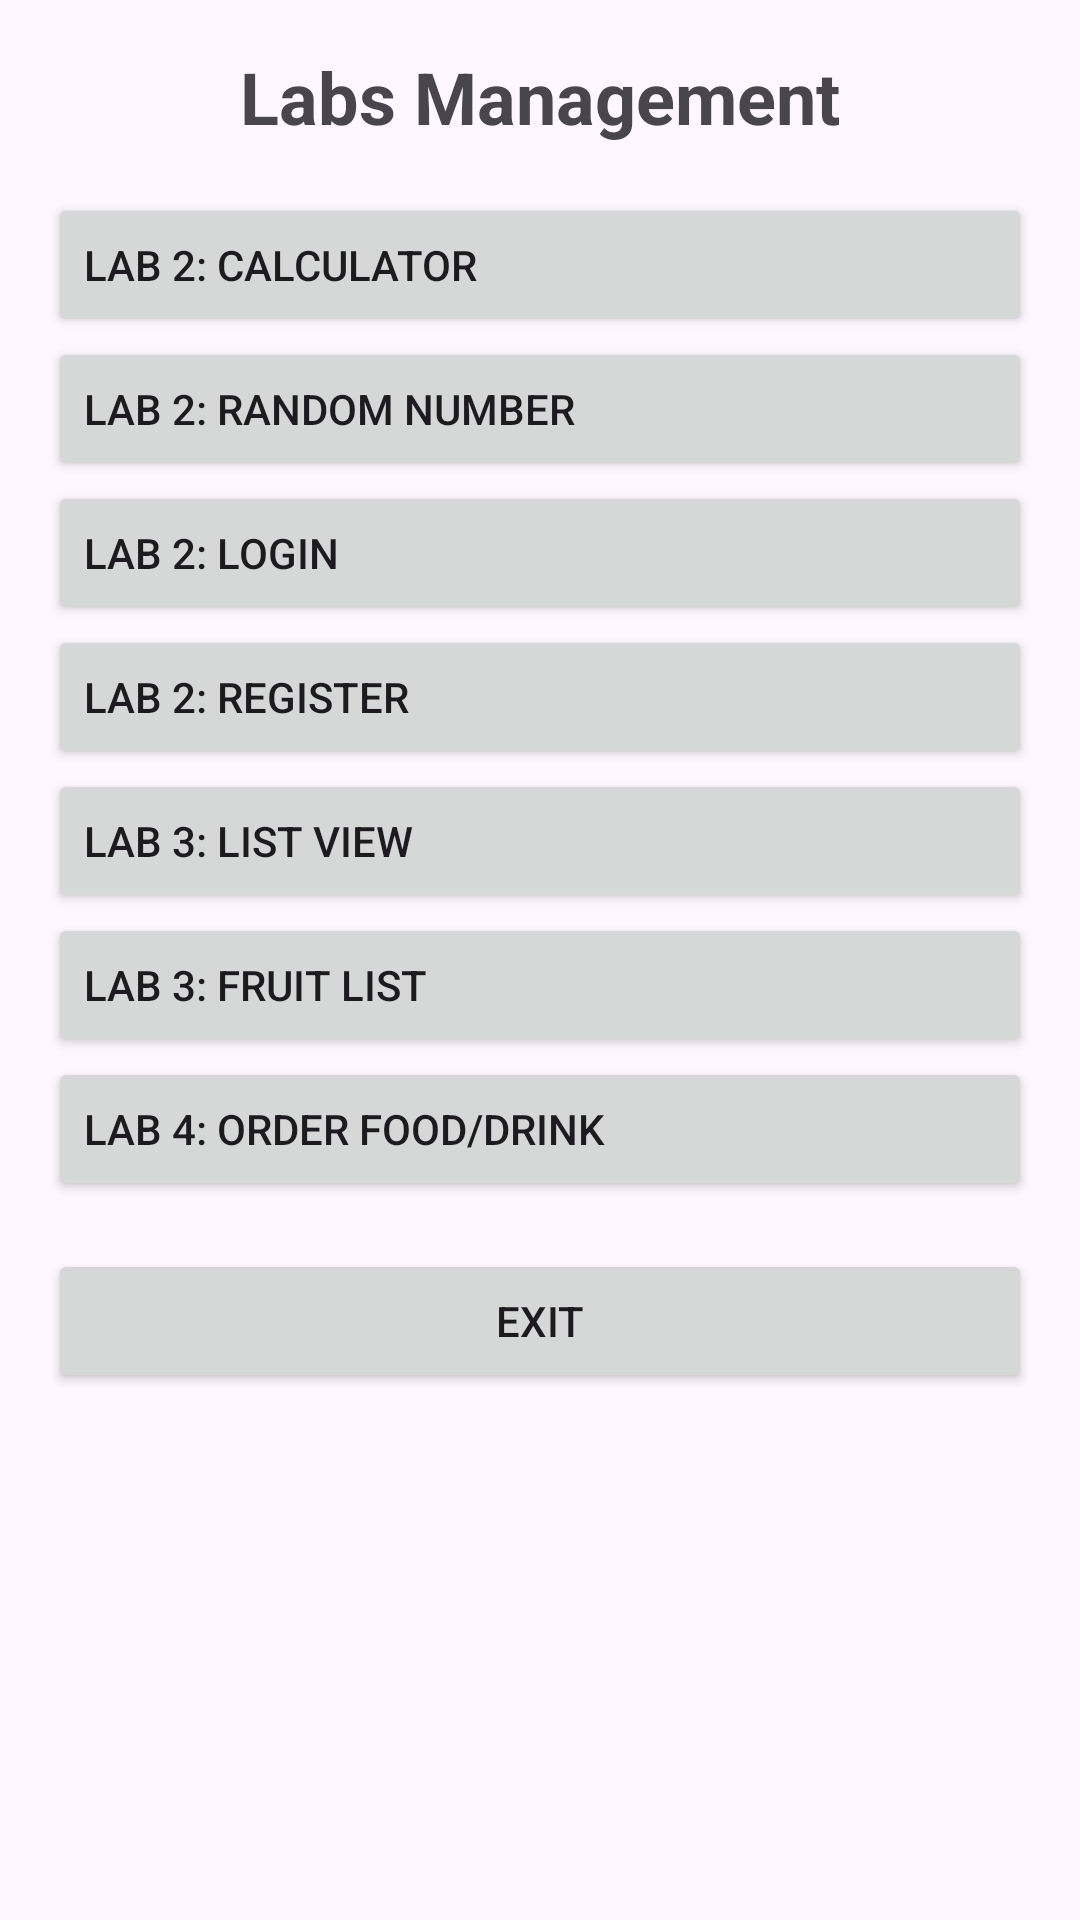

Layout XML and referenced resources for this Android screen:
<!-- AndroidManifest.xml: application theme Theme.Lab234 -->
<!-- res/layout/activity_main.xml -->
<?xml version="1.0" encoding="utf-8"?>
<LinearLayout xmlns:android="http://schemas.android.com/apk/res/android"
    android:layout_width="match_parent"
    android:layout_height="match_parent"
    android:orientation="vertical"
    android:padding="16dp">

    
    <TextView
        android:id="@+id/mainTitle"
        android:layout_width="wrap_content"
        android:layout_height="wrap_content"
        android:text="Labs Management"
        android:textSize="24sp"
        android:textStyle="bold"
        android:layout_gravity="center"
        android:layout_marginBottom="16dp" />

    
    <LinearLayout
        android:id="@+id/buttonContainer"
        android:layout_width="match_parent"
        android:layout_height="wrap_content"
        android:orientation="vertical">

        <Button
            android:id="@+id/buttonCalculator"
            android:layout_width="match_parent"
            android:layout_height="wrap_content"
            android:text="Lab 2: Calculator"
            android:gravity="start|center_vertical" />

        <Button
            android:id="@+id/buttonRandomNumber"
            android:layout_width="match_parent"
            android:layout_height="wrap_content"
            android:text="Lab 2: Random Number"
            android:gravity="start|center_vertical" />

        <Button
            android:id="@+id/buttonLogin"
            android:layout_width="match_parent"
            android:layout_height="wrap_content"
            android:text="Lab 2: Login"
            android:gravity="start|center_vertical" />

        <Button
            android:id="@+id/buttonRegister"
            android:layout_width="match_parent"
            android:layout_height="wrap_content"
            android:text="Lab 2: Register"
            android:gravity="start|center_vertical" />

        <Button
            android:id="@+id/buttonListView"
            android:layout_width="match_parent"
            android:layout_height="wrap_content"
            android:text="Lab 3: List View"
            android:gravity="start|center_vertical" />

        <Button
            android:id="@+id/buttonFruitList"
            android:layout_width="match_parent"
            android:layout_height="wrap_content"
            android:text="Lab 3: Fruit List"
            android:gravity="start|center_vertical" />

        <Button
            android:id="@+id/buttonOrderFoodDrink"
            android:layout_width="match_parent"
            android:layout_height="wrap_content"
            android:text="Lab 4: Order Food/Drink"
            android:gravity="start|center_vertical" />
    </LinearLayout>

    
    <Button
        android:id="@+id/buttonExit"
        android:layout_width="match_parent"
        android:layout_height="wrap_content"
        android:text="Exit"
        android:gravity="center"

        android:layout_marginTop="16dp"
        android:layout_marginBottom="16dp"
        android:onClick="exitApp" />

    
    <FrameLayout
        android:id="@+id/fragmentContainer"
        android:layout_width="match_parent"
        android:layout_height="0dp"
        android:layout_weight="1" />
</LinearLayout>
<!-- resources referenced by this layout -->
<resources>
  <style name="Theme.Lab234" parent="Base.Theme.Lab234" />
  <style name="Base.Theme.Lab234" parent="Theme.Material3.DayNight.NoActionBar">
          
          
      </style>
</resources>
